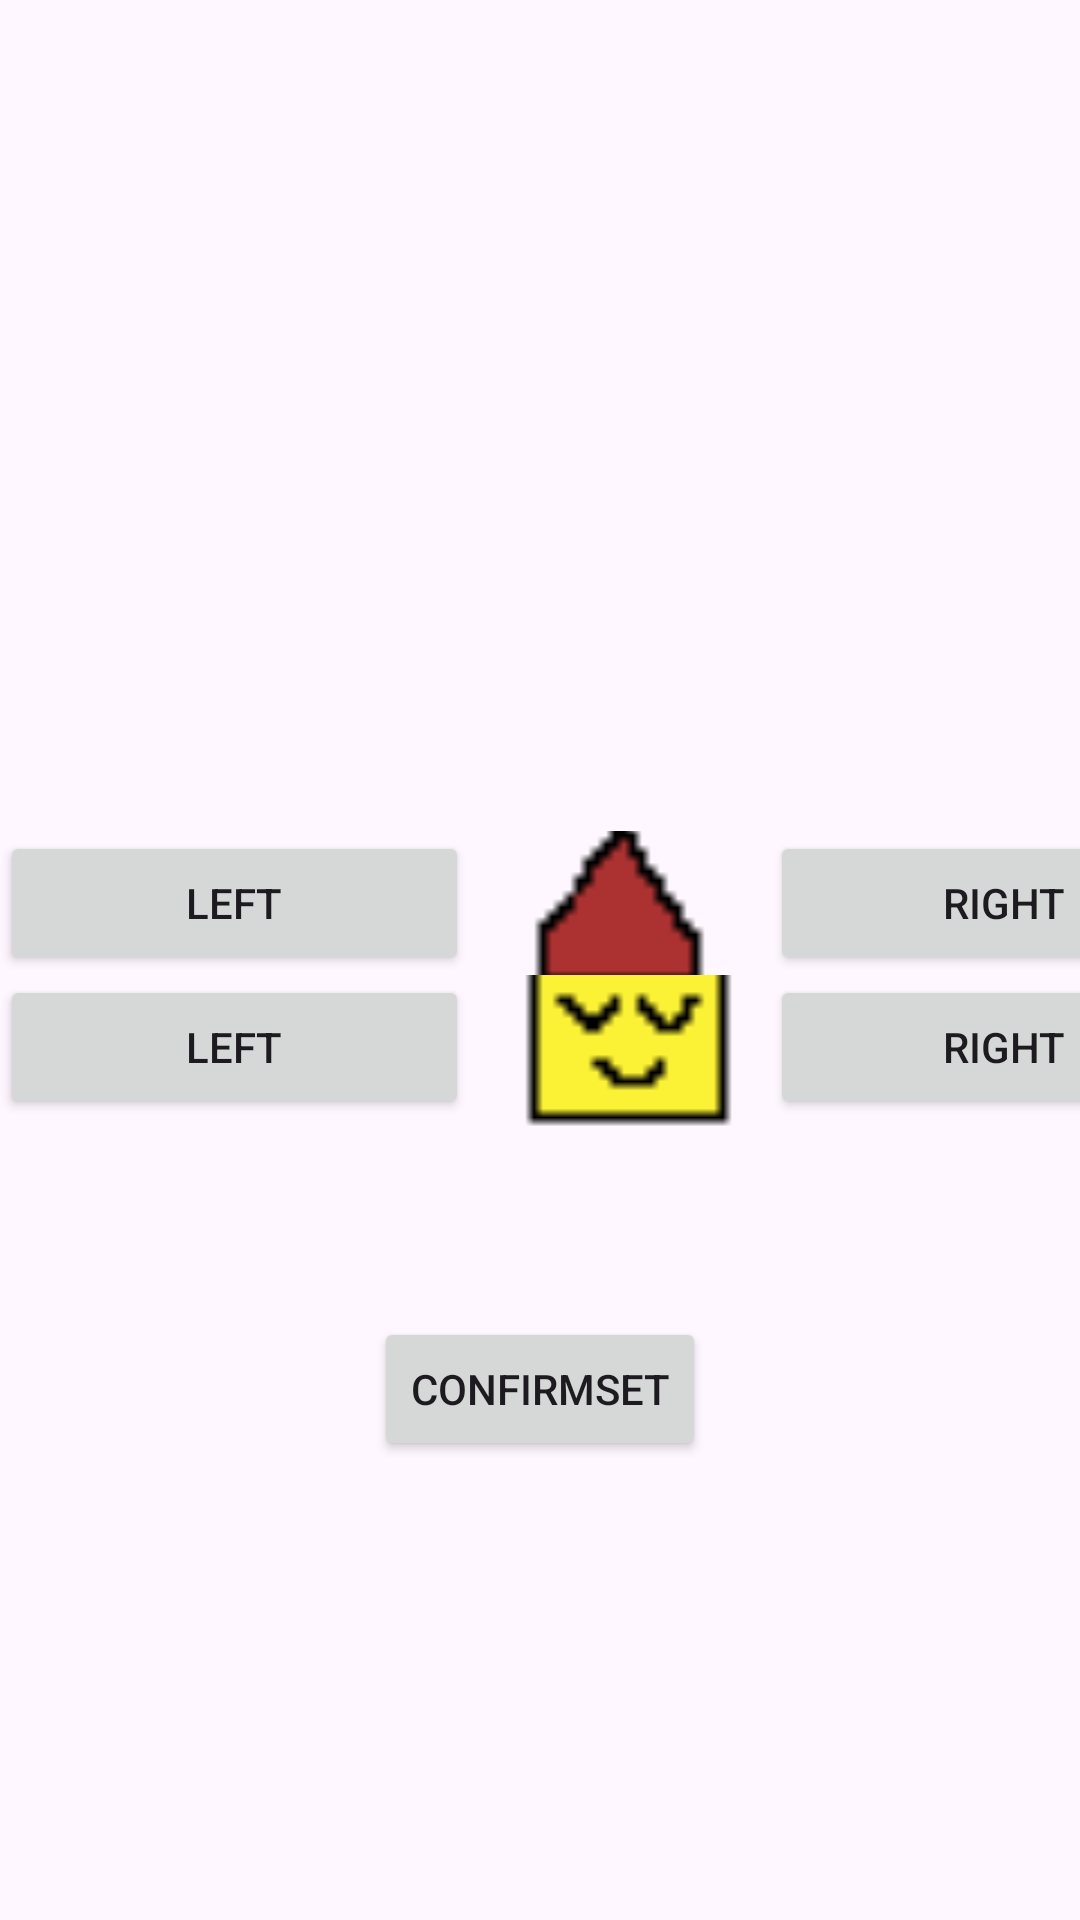

Produce the Android XML layout that renders to this screen, including the resource entries it uses.
<!-- AndroidManifest.xml: application theme Theme.ChatGame -->
<!-- res/layout/activity_character_customization.xml -->
<?xml version="1.0" encoding="utf-8"?>
<androidx.constraintlayout.widget.ConstraintLayout xmlns:android="http://schemas.android.com/apk/res/android"
    xmlns:app="http://schemas.android.com/apk/res-auto"
    xmlns:tools="http://schemas.android.com/tools"
    android:layout_width="match_parent"
    android:layout_height="match_parent"
    tools:context=".CharacterCustomization">

    <LinearLayout
        android:id="@+id/linearLayout"
        android:layout_width="413dp"
        android:layout_height="286dp"
        android:orientation="vertical"
        app:layout_constraintBottom_toBottomOf="parent"
        app:layout_constraintStart_toStartOf="parent"
        app:layout_constraintTop_toTopOf="parent">

        <LinearLayout
            android:id="@+id/hatSection"
            android:layout_width="match_parent"
            android:layout_height="wrap_content"
            android:layout_marginTop="100dp"
            android:orientation="horizontal">

            <Button
                android:id="@+id/hatLeft"
                android:layout_width="wrap_content"
                android:layout_height="wrap_content"
                android:layout_weight="1"
                android:text="left" />

            <ImageView
                android:id="@+id/hatImg"
                android:layout_width="wrap_content"
                android:layout_height="wrap_content"
                android:layout_weight="1"
                android:paddingTop="10dp"
                android:scaleX="3"
                android:scaleY="3"
                app:srcCompat="@drawable/hat1" />

            <Button
                android:id="@+id/hatRight"
                android:layout_width="wrap_content"
                android:layout_height="wrap_content"
                android:layout_weight="1"
                android:text="right" />
        </LinearLayout>

        <LinearLayout
            android:id="@+id/headSection"
            android:layout_width="match_parent"
            android:layout_height="54dp"
            android:orientation="horizontal">

            <Button
                android:id="@+id/headLeft"
                android:layout_width="wrap_content"
                android:layout_height="wrap_content"
                android:layout_weight="1"
                android:text="left" />

            <ImageView
                android:id="@+id/headImg"
                android:layout_width="wrap_content"
                android:layout_height="wrap_content"
                android:layout_weight="1"
                android:scaleX="3"
                android:scaleY="3"
                app:srcCompat="@drawable/head1" />

            <Button
                android:id="@+id/headRight"
                android:layout_width="wrap_content"
                android:layout_height="wrap_content"
                android:layout_weight="1"
                android:text="right" />

        </LinearLayout>

    </LinearLayout>

    <Button
        android:id="@+id/confirmSet"
        android:layout_width="wrap_content"
        android:layout_height="wrap_content"
        android:text="ConfirmSet"
        app:layout_constraintBottom_toBottomOf="@+id/linearLayout"
        app:layout_constraintEnd_toEndOf="parent"
        app:layout_constraintStart_toStartOf="parent"
        app:layout_constraintTop_toBottomOf="@+id/linearLayout" />
</androidx.constraintlayout.widget.ConstraintLayout>
<!-- resources referenced by this layout -->
<resources>
  <!-- drawable hat1: png bitmap (drawable, 208 bytes) -->
  <!-- drawable head1: png bitmap (drawable, 225 bytes) -->
  <style name="Theme.ChatGame" parent="Base.Theme.ChatGame" />
  <style name="Base.Theme.ChatGame" parent="Theme.Material3.DayNight.NoActionBar">
          
          
      </style>
</resources>
